Photos from the image-classification dataset "plant_diseases" in the GitHub repository Aomitoo/Plant-Project. Its 35 classes are: alternaria leaf blight, anthocyanosis, anthracnose, aphid, aphid effects, ascochyta blight, bacterial spot, black chaff, black rot, black spots, botrytis cinerea, burn, downy mildew, dry rot, edema, grey mold, healthy, late blight, leaf deformation, leaf miners, loss of foliage turgor, marginal leaf necrosis, mealybug, mechanical damage, mosaic virus, nutrient deficiency, powdery mildew, rust, scale, shot hole, sooty mold, spider mite, thrips, whitefly, wilting.

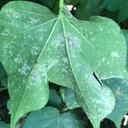
Label: powdery mildew

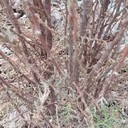
Label: wilting

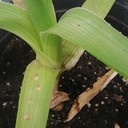
Label: scale

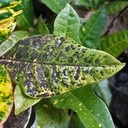
Label: sooty mold

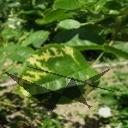
Label: mosaic virus

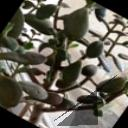
Label: dry rot
